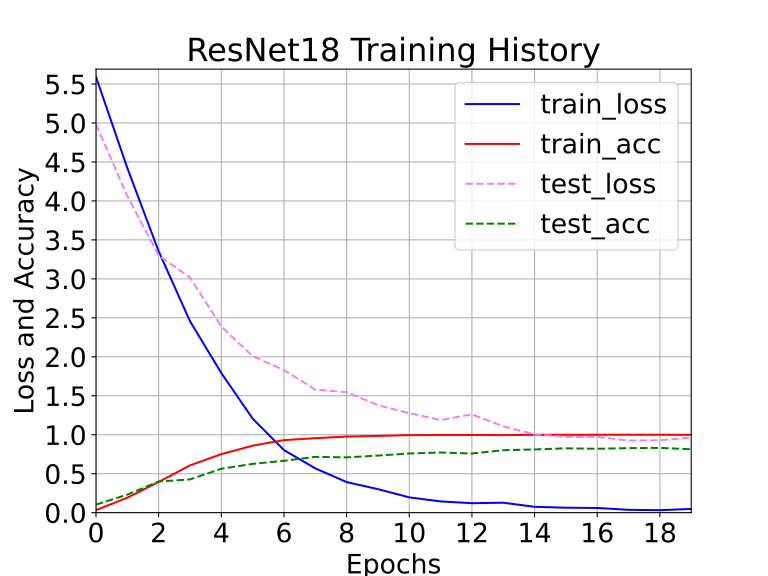

Values plotted in this chart, from the file beside it:
epoch, train_loss, train_acc, test_loss, test_acc
0, 5.591, 3.304, 4.984, 10.26
1, 4.422, 19.2, 4.063, 23.16
2, 3.354, 39.39, 3.301, 39.9
3, 2.457, 60.66, 3.017, 42.63
4, 1.792, 75.06, 2.388, 56.33
5, 1.207, 85.96, 2.007, 62.58
6, 0.8027, 93.03, 1.829, 66.51
7, 0.568, 95.57, 1.579, 71.55
8, 0.3919, 97.61, 1.546, 70.91
9, 0.3011, 98.44, 1.38, 73.24
10, 0.1961, 99.47, 1.276, 75.88
11, 0.1438, 99.52, 1.188, 77.16
12, 0.1211, 99.56, 1.261, 75.88
13, 0.1275, 99.47, 1.107, 80.13
14, 0.07501, 99.93, 1.005, 81.09
15, 0.06326, 99.86, 0.9721, 82.53
16, 0.0598, 99.98, 0.9714, 81.97
17, 0.0363, 99.98, 0.9247, 82.77
18, 0.03149, 99.95, 0.9296, 83.09
19, 0.04753, 99.86, 0.9638, 81.33
